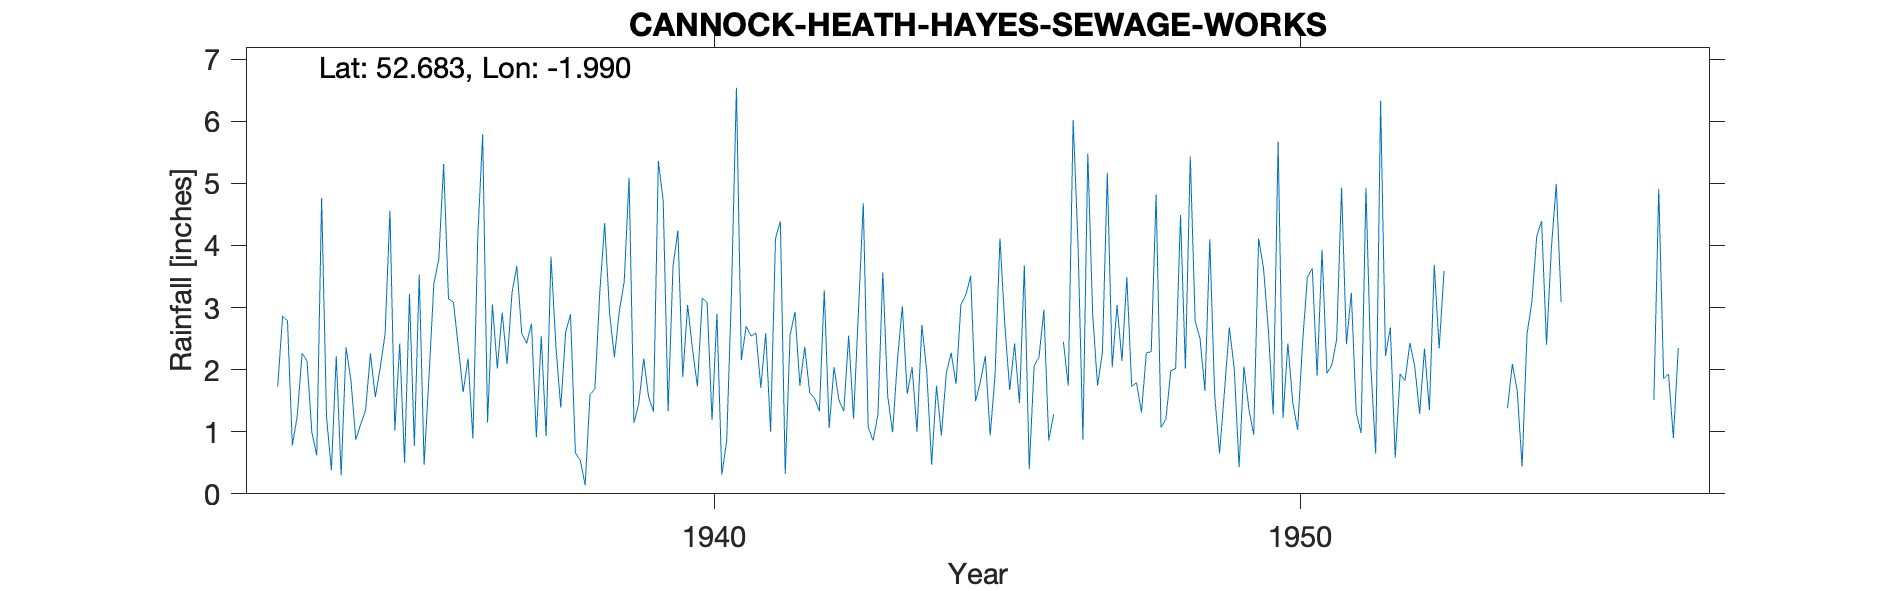

The table this chart was drawn from, first rows:
CANNOCK-HEATH-HAYES-SEWAGE-WORKS, , , , , , , , , , , , , , , , , , , , , , , 
Grid ref, SK008095, Long, -1.99, Lat, 52.68, Elevation, 531, ft., , , , , , , , , , , , , , , 
Station no, 2339/5, , , , , , , , , , , , , , , , , , , , , , 
, 1931, 1932, 1933, 1934, 1935, 1936, 1937, 1938, 1939, 1940, 1941, 1942, 1943, 1944, 1945, 1946, 1947, 1948, 1949, 1950, 1951, 1952, 1953
January, , , 1.73, 2.22, 1.02, 3.09, 3.23, 2.89, 5.09, 3.04, 2.7, 2.37, 4.68, 2.72, 1.81, 2.2, 1.74, 4.82, 1.59, 1.28, 2.07, 2.68, 
February, , , 2.86, 0.3, 2.42, 2.37, 3.67, 0.66, 1.14, 2.33, 2.54, 1.63, 1.07, 1.97, 2.22, 2.96, 2.28, 1.07, 0.65, 5.67, 2.49, 0.58, 
March, , , 2.79, 2.36, 0.5, 1.64, 2.59, 0.54, 1.46, 1.73, 2.59, 1.54, 0.86, 0.47, 0.94, 0.86, 5.17, 1.2, 1.64, 1.22, 4.93, 1.93, 
April, , , 0.78, 1.83, 3.22, 2.18, 2.42, 0.14, 2.18, 3.15, 1.71, 1.33, 1.28, 1.74, 1.92, 1.28, 2.04, 1.98, 2.68, 2.42, 2.41, 1.82, 
May, , , 1.25, 0.87, 0.77, 0.89, 2.74, 1.6, 1.56, 3.08, 2.59, 3.28, 3.57, 0.94, 4.11, , 3.04, 2.02, 2.03, 1.47, 3.24, 2.43, 
June, , , 2.26, 1.12, 3.53, 4.15, 0.91, 1.69, 1.32, 1.19, 1, 1.06, 1.57, 1.94, 2.72, 2.45, 2.14, 4.49, 0.43, 1.03, 1.31, 2.05, 
July, , , 2.15, 1.34, 0.47, 5.79, 2.54, 3.25, 5.36, 2.9, 4.11, 2.04, 0.99, 2.27, 1.67, 1.74, 3.49, 2.02, 2.05, 2.42, 0.98, 1.29, 
August, , , 0.99, 2.26, 1.88, 1.15, 0.93, 4.36, 4.71, 0.31, 4.39, 1.51, 2.16, 1.77, 2.42, 6.02, 1.73, 5.43, 1.37, 3.49, 4.93, 2.34, 
September, , , 0.62, 1.56, 3.39, 3.05, 3.82, 2.91, 1.33, 0.85, 0.32, 1.33, 3.02, 3.05, 1.46, 4.02, 1.79, 2.78, 0.95, 3.63, 2.06, 1.35, 
October, , , 4.76, 2.03, 3.77, 2.02, 2.38, 2.2, 3.66, 3.28, 2.56, 2.55, 1.61, 3.2, 3.68, 0.87, 1.31, 2.5, 4.11, 1.9, 0.65, 3.69, 
November, , , 1.24, 2.57, 5.31, 2.92, 1.39, 2.94, 4.24, 6.54, 2.93, 1.21, 2.04, 3.51, 0.4, 5.48, 2.27, 1.66, 3.64, 3.93, 6.33, 2.34, 
December, , , 0.38, 4.56, 3.14, 2.09, 2.6, 3.41, 1.88, 2.15, 1.74, 2.94, 1, 1.49, 2.06, 2.89, 2.29, 4.1, 2.64, 1.94, 2.22, 3.59, 
Total, , , 21.81, 23.02, 29.42, 31.34, 29.22, 26.59, 33.93, 30.55, 29.18, 22.79, 23.85, 25.07, 25.41, , 29.29, 34.07, 23.78, 30.4, 33.62, 26.09, 
NGR is from 1950s and is near sewage wor…, , , , , , , , , , , , , , , , , , , , , , , 
